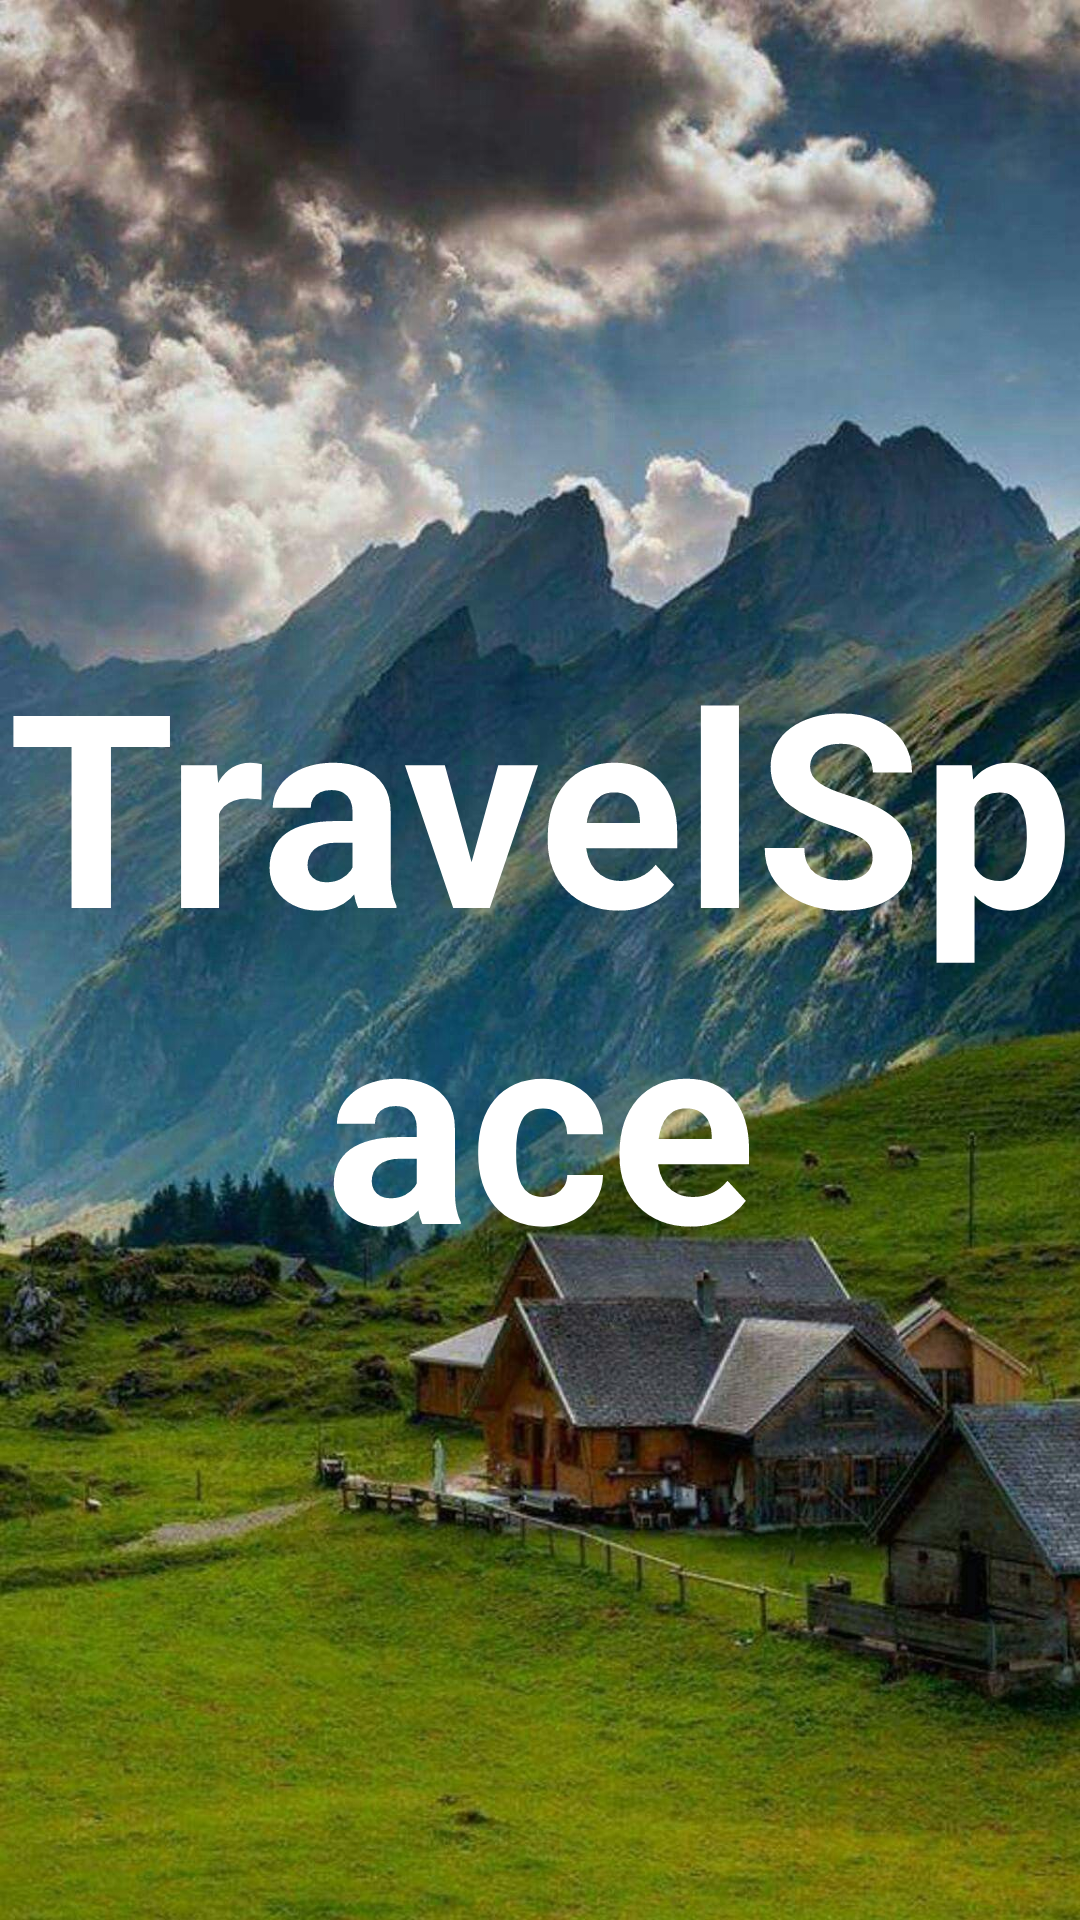

Android layout source for this screen:
<!-- AndroidManifest.xml: activity theme AppTheme.NoActionBar -->
<!-- res/layout/activity_intro.xml -->
<?xml version="1.0" encoding="utf-8"?>
<LinearLayout xmlns:android="http://schemas.android.com/apk/res/android"
    xmlns:app="http://schemas.android.com/apk/res-auto"
    xmlns:tools="http://schemas.android.com/tools"
    android:layout_width="match_parent"
    android:layout_height="match_parent"
    android:background="@drawable/ic_splash_background"
    android:gravity="center"
    android:orientation="vertical"
    tools:context=".activities.IntroActivity">

    <LinearLayout
        android:id="@+id/ll_splash"
        android:layout_width="match_parent"
        android:layout_height="match_parent"
        android:gravity="center"
        android:orientation="vertical"
        android:visibility="visible">

        <TextView
            android:id="@+id/tv_app_name"
            android:layout_width="wrap_content"
            android:layout_height="wrap_content"

            android:gravity="center"
            android:text="@string/app_name"
            android:textColor="@color/white"
            android:textSize="@dimen/splash_screen_title_text_size"
            android:textStyle="bold"
            />

    </LinearLayout>


<LinearLayout
    android:id="@+id/ll_intro"
    android:layout_width="match_parent"
    android:layout_height="match_parent"
    android:gravity="center"
    android:orientation="vertical"
    android:visibility="gone">

    <TextView
        android:layout_width="wrap_content"
        android:layout_height="wrap_content"
        android:text="@string/welcome"
        android:textSize="@dimen/title_main_text_size"
        android:textColor="@color/white"
        android:textStyle="bold"/>

    <TextView
        android:layout_width="wrap_content"
        android:layout_height="wrap_content"
        android:text="Make a list of places from your dreams!"
        android:textColor="@color/white"
        android:textSize="@dimen/main_description_text_size"/>

    <androidx.appcompat.widget.AppCompatButton
        android:id="@+id/btn_sign_in_intro"
        android:layout_width="match_parent"
        android:layout_height="wrap_content"
        android:layout_gravity="center"
        android:layout_marginStart="@dimen/btn_marginStartEnd"
        android:layout_marginEnd="@dimen/btn_marginStartEnd"
        android:layout_marginTop="@dimen/btn_marginTop"
        android:background="@drawable/white_border_shape_button_rounded"
        android:foreground="?attr/selectableItemBackground"
        android:gravity="center"
        android:paddingTop="@dimen/btn_paddingTopBottom"
        android:paddingBottom="@dimen/btn_paddingTopBottom"
        android:text="@string/sign_in"
        android:textColor="@color/white"
        android:textSize="@dimen/btn_textSize"/>

    <androidx.appcompat.widget.AppCompatButton
        android:id="@+id/btn_sign_up_intro"
        android:layout_width="match_parent"
        android:layout_height="wrap_content"
        android:layout_gravity="center"
        android:layout_marginStart="@dimen/btn_marginStartEnd"
        android:layout_marginEnd="@dimen/btn_marginStartEnd"
        android:layout_marginTop="@dimen/sign_up_btn_marginTop"
        android:background="@drawable/white_border_shape_button_rounded"
        android:foreground="?attr/selectableItemBackground"
        android:gravity="center"
        android:paddingTop="@dimen/btn_paddingTopBottom"
        android:paddingBottom="@dimen/btn_paddingTopBottom"
        android:text="@string/sign_up"
        android:textColor="@color/white"
        android:textSize="@dimen/btn_textSize"/>

</LinearLayout>



</LinearLayout>
<!-- resources referenced by this layout -->
<resources>
  <color name="white">#FFFFFFFF</color>
  <dimen name="btn_marginStartEnd">20dp</dimen>
  <dimen name="btn_marginTop">35dp</dimen>
  <dimen name="btn_paddingTopBottom">8dp</dimen>
  <dimen name="btn_textSize">18sp</dimen>
  <dimen name="main_description_text_size">20dp</dimen>
  <dimen name="sign_up_btn_marginTop">15dp</dimen>
  <dimen name="splash_screen_title_text_size">90sp</dimen>
  <dimen name="title_main_text_size">30sp</dimen>
  <!-- drawable ic_splash_background: jpg bitmap (drawable-v24, 262844 bytes) -->
  <!-- drawable white_border_shape_button_rounded (drawable) -->
  <?xml version="1.0" encoding="utf-8"?>
  <shape xmlns:android="http://schemas.android.com/apk/res/android">
  
      <stroke android:color="@color/colorPrimary"
          android:width="1dp"/>
  
      <solid android:color="#00000000"/>
      <corners android:radius="10dp"/>
  
  </shape>
  <string name="app_name">TravelSpace</string>
  <string name="sign_in">SIGN IN</string>
  <string name="sign_up">SIGN UP</string>
  <string name="welcome">Welcome in TravelSpace!</string>
  <style name="AppTheme.NoActionBar">
          <item name="windowActionBar">false</item>
          <item name="windowNoTitle">true</item>
      </style>
  <color name="colorPrimary">#30C25F</color>
</resources>
